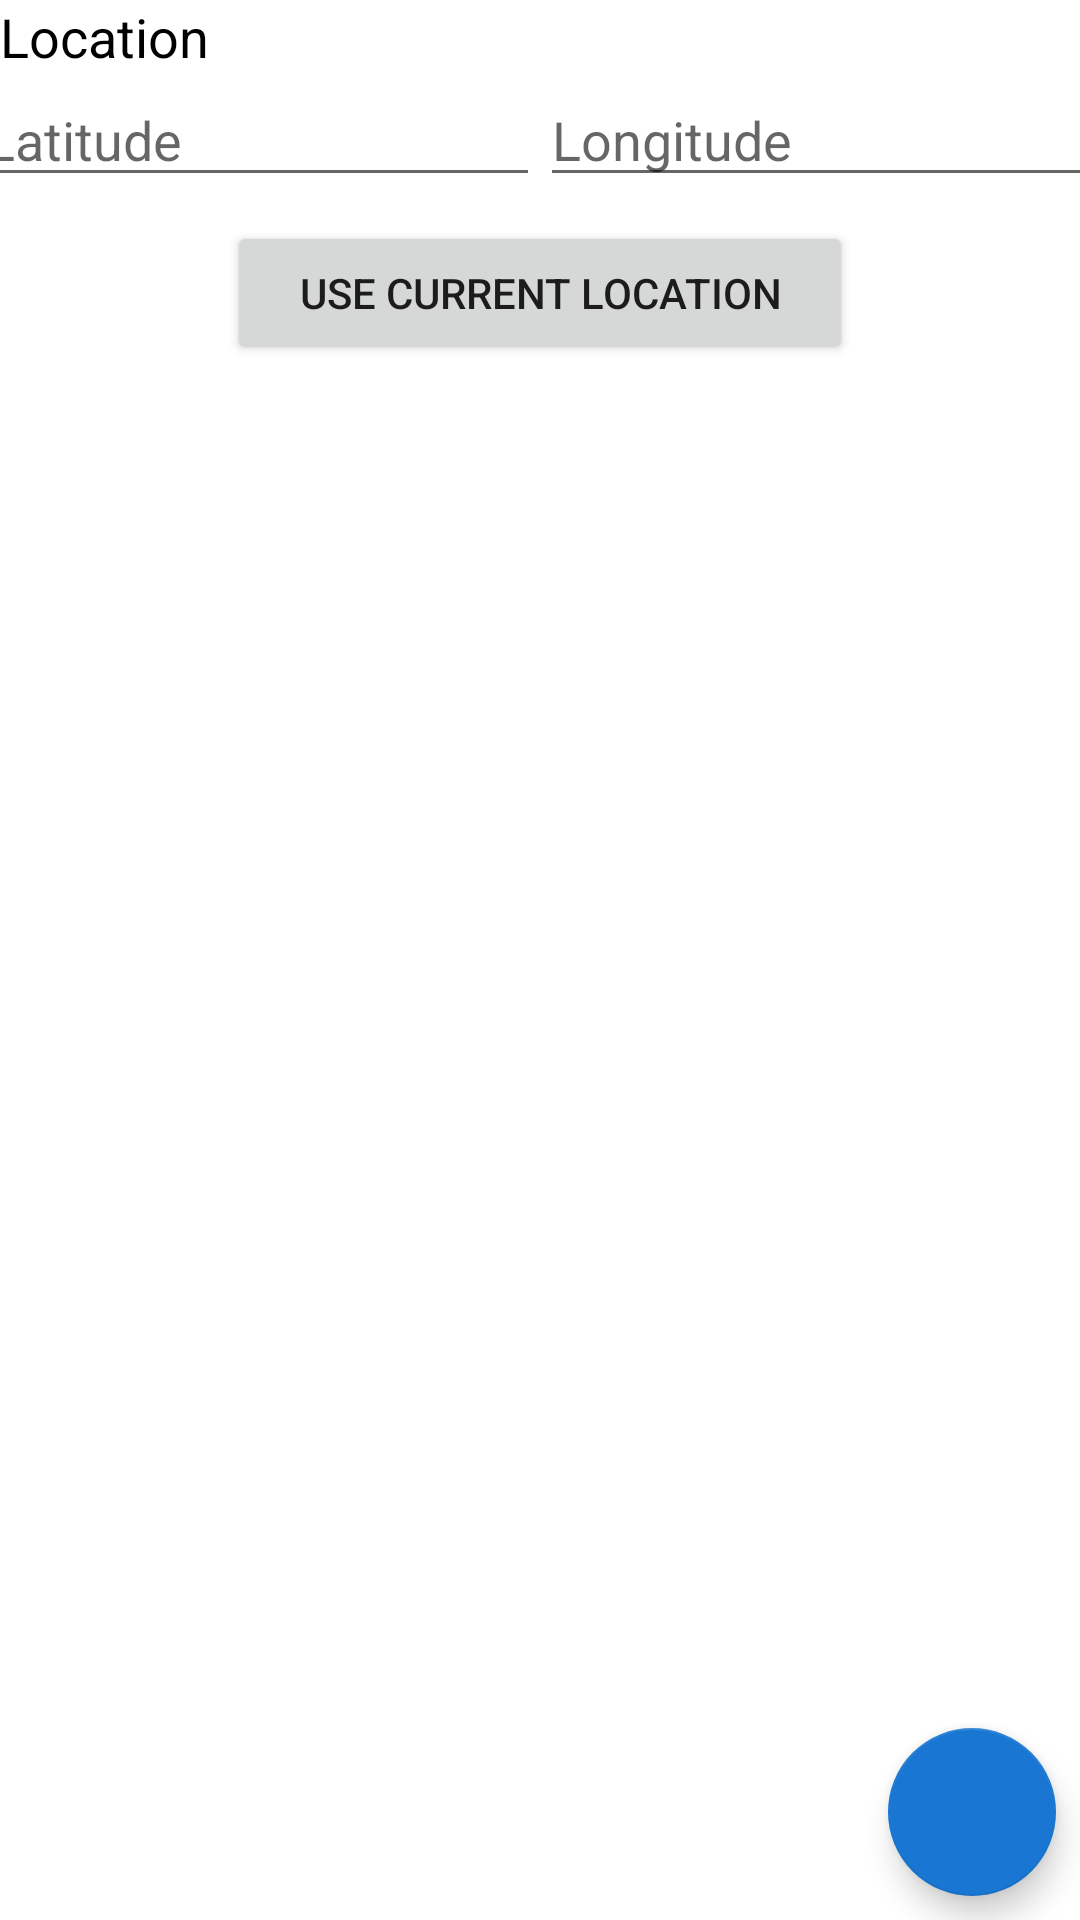

Write the Android layout XML for this screen, with the resource values it uses.
<!-- AndroidManifest.xml: application theme Theme.GoFind -->
<!-- res/layout/fragment_search.xml -->
<?xml version="1.0" encoding="utf-8"?>
<androidx.constraintlayout.widget.ConstraintLayout xmlns:android="http://schemas.android.com/apk/res/android"
    xmlns:app="http://schemas.android.com/apk/res-auto"
    xmlns:tools="http://schemas.android.com/tools"
    android:id="@+id/search_fragment"
    android:layout_width="match_parent"
    android:layout_height="match_parent"
    android:layout_margin="8dp"
    tools:context=".search.SearchFragment">

    <TextView
        android:id="@+id/location_text"
        android:layout_width="match_parent"
        android:layout_height="wrap_content"
        android:text="Location"
        android:textColor="@color/black"
        android:textSize="18sp"
        app:layout_constraintStart_toStartOf="parent"
        app:layout_constraintTop_toTopOf="parent" />


    <EditText
        android:id="@+id/latitude"
        android:layout_width="wrap_content"
        android:layout_height="wrap_content"
        android:ems="9"
        android:hint="Latitude"
        app:layout_constraintTop_toBottomOf="@id/location_text"
        app:layout_constraintStart_toStartOf="parent"
        app:layout_constraintEnd_toStartOf="@id/longitude"
        android:inputType="numberDecimal" />

    <EditText
        android:id="@+id/longitude"
        android:layout_width="wrap_content"
        android:layout_height="wrap_content"
        android:ems="9"
        android:hint="Longitude"
        app:layout_constraintStart_toEndOf="@id/latitude"
        app:layout_constraintEnd_toEndOf="parent"
        app:layout_constraintTop_toTopOf="@id/latitude"
        android:inputType="numberDecimal" />


    <Button
        android:id="@+id/location_button"
        android:layout_width="wrap_content"
        android:layout_height="wrap_content"
        app:layout_constraintTop_toBottomOf="@id/latitude"
        app:layout_constraintStart_toStartOf="parent"
        app:layout_constraintEnd_toEndOf="parent"
        android:layout_gravity="center"
        android:layout_marginTop="8dp"
        android:layout_marginBottom="8dp"
        android:paddingStart="24dp"
        android:paddingTop="10dp"
        android:paddingEnd="24dp"
        android:paddingBottom="10dp"
        android:text="Use current Location"
        android:textSize="14sp" />

    <ScrollView
        android:layout_width="match_parent"
        android:layout_height="wrap_content"
        app:layout_constraintRight_toRightOf="parent"
        app:layout_constraintStart_toStartOf="parent"
        app:layout_constraintTop_toBottomOf="@id/location_button"
        android:layout_marginTop="16dp">

        <TextView
            android:id="@+id/response"
            android:layout_width="match_parent"
            android:layout_height="wrap_content"
            android:textColor="@color/black"
            android:textSize="18sp"
            app:layout_constraintStart_toStartOf="parent"
            app:layout_constraintEnd_toEndOf="parent"
            app:layout_constraintTop_toTopOf="parent" />
    </ScrollView>



    <com.google.android.material.floatingactionbutton.FloatingActionButton
        android:id="@+id/search_fab"
        android:layout_width="wrap_content"
        android:layout_height="wrap_content"
        android:layout_marginEnd="8dp"
        android:layout_marginBottom="8dp"
        android:contentDescription="Search"
        app:layout_constraintBottom_toBottomOf="parent"
        app:layout_constraintRight_toRightOf="parent"
        app:srcCompat="@drawable/ic_baseline_search_24" />

</androidx.constraintlayout.widget.ConstraintLayout>
<!-- resources referenced by this layout -->
<resources>
  <color name="black">#FF000000</color>
  <style name="Theme.GoFind" parent="Theme.MaterialComponents.DayNight.NoActionBar">
          
          <item name="colorPrimary">@color/colorPrimary</item>
          <item name="colorPrimaryVariant">@color/colorPrimaryVariant</item>
          <item name="colorOnPrimary">@color/colorOnPrimary</item>
  
          <item name="colorSecondary">@color/colorSecondary</item>
          <item name="colorSecondaryVariant">@color/colorSecondaryVariant</item>
          <item name="colorOnSecondary">@color/colorOnSecondary</item>
  
          <item name="sliderStyle">@style/Widget.App.Slider</item>
      </style>
  <color name="colorPrimary">@color/white</color>
  <color name="colorPrimaryVariant">@color/white</color>
  <color name="colorOnPrimary">@color/white</color>
  <color name="colorSecondary">#1976D2</color>
  <color name="colorSecondaryVariant">#1565C0</color>
  <color name="colorOnSecondary">@android:color/darker_gray</color>
  <style name="Widget.App.Slider" parent="Widget.MaterialComponents.Slider">
          <item name="materialThemeOverlay">@style/ThemeOverlay.App.Slider</item>
          <item name="labelStyle">@style/Widget.App.Tooltip</item>
      </style>
  <color name="white">#FFFFFFFF</color>
  <style name="ThemeOverlay.App.Slider" parent="">
          <item name="colorPrimary">#1976D2</item>
          <item name="colorOnPrimary">#1565C0</item>
          <item name="colorOnSurface">@color/white</item>
      </style>
  <style name="Widget.App.Tooltip" parent="Widget.MaterialComponents.Tooltip">
          <item name="android:textAppearance">@style/TextAppearance.App.Tooltip</item>
          <item name="backgroundTint">#494949</item>
      </style>
  <style name="TextAppearance.App.Tooltip" parent="TextAppearance.MaterialComponents.Tooltip">
          <item name="android:textColor">@color/white</item>
      </style>
</resources>
